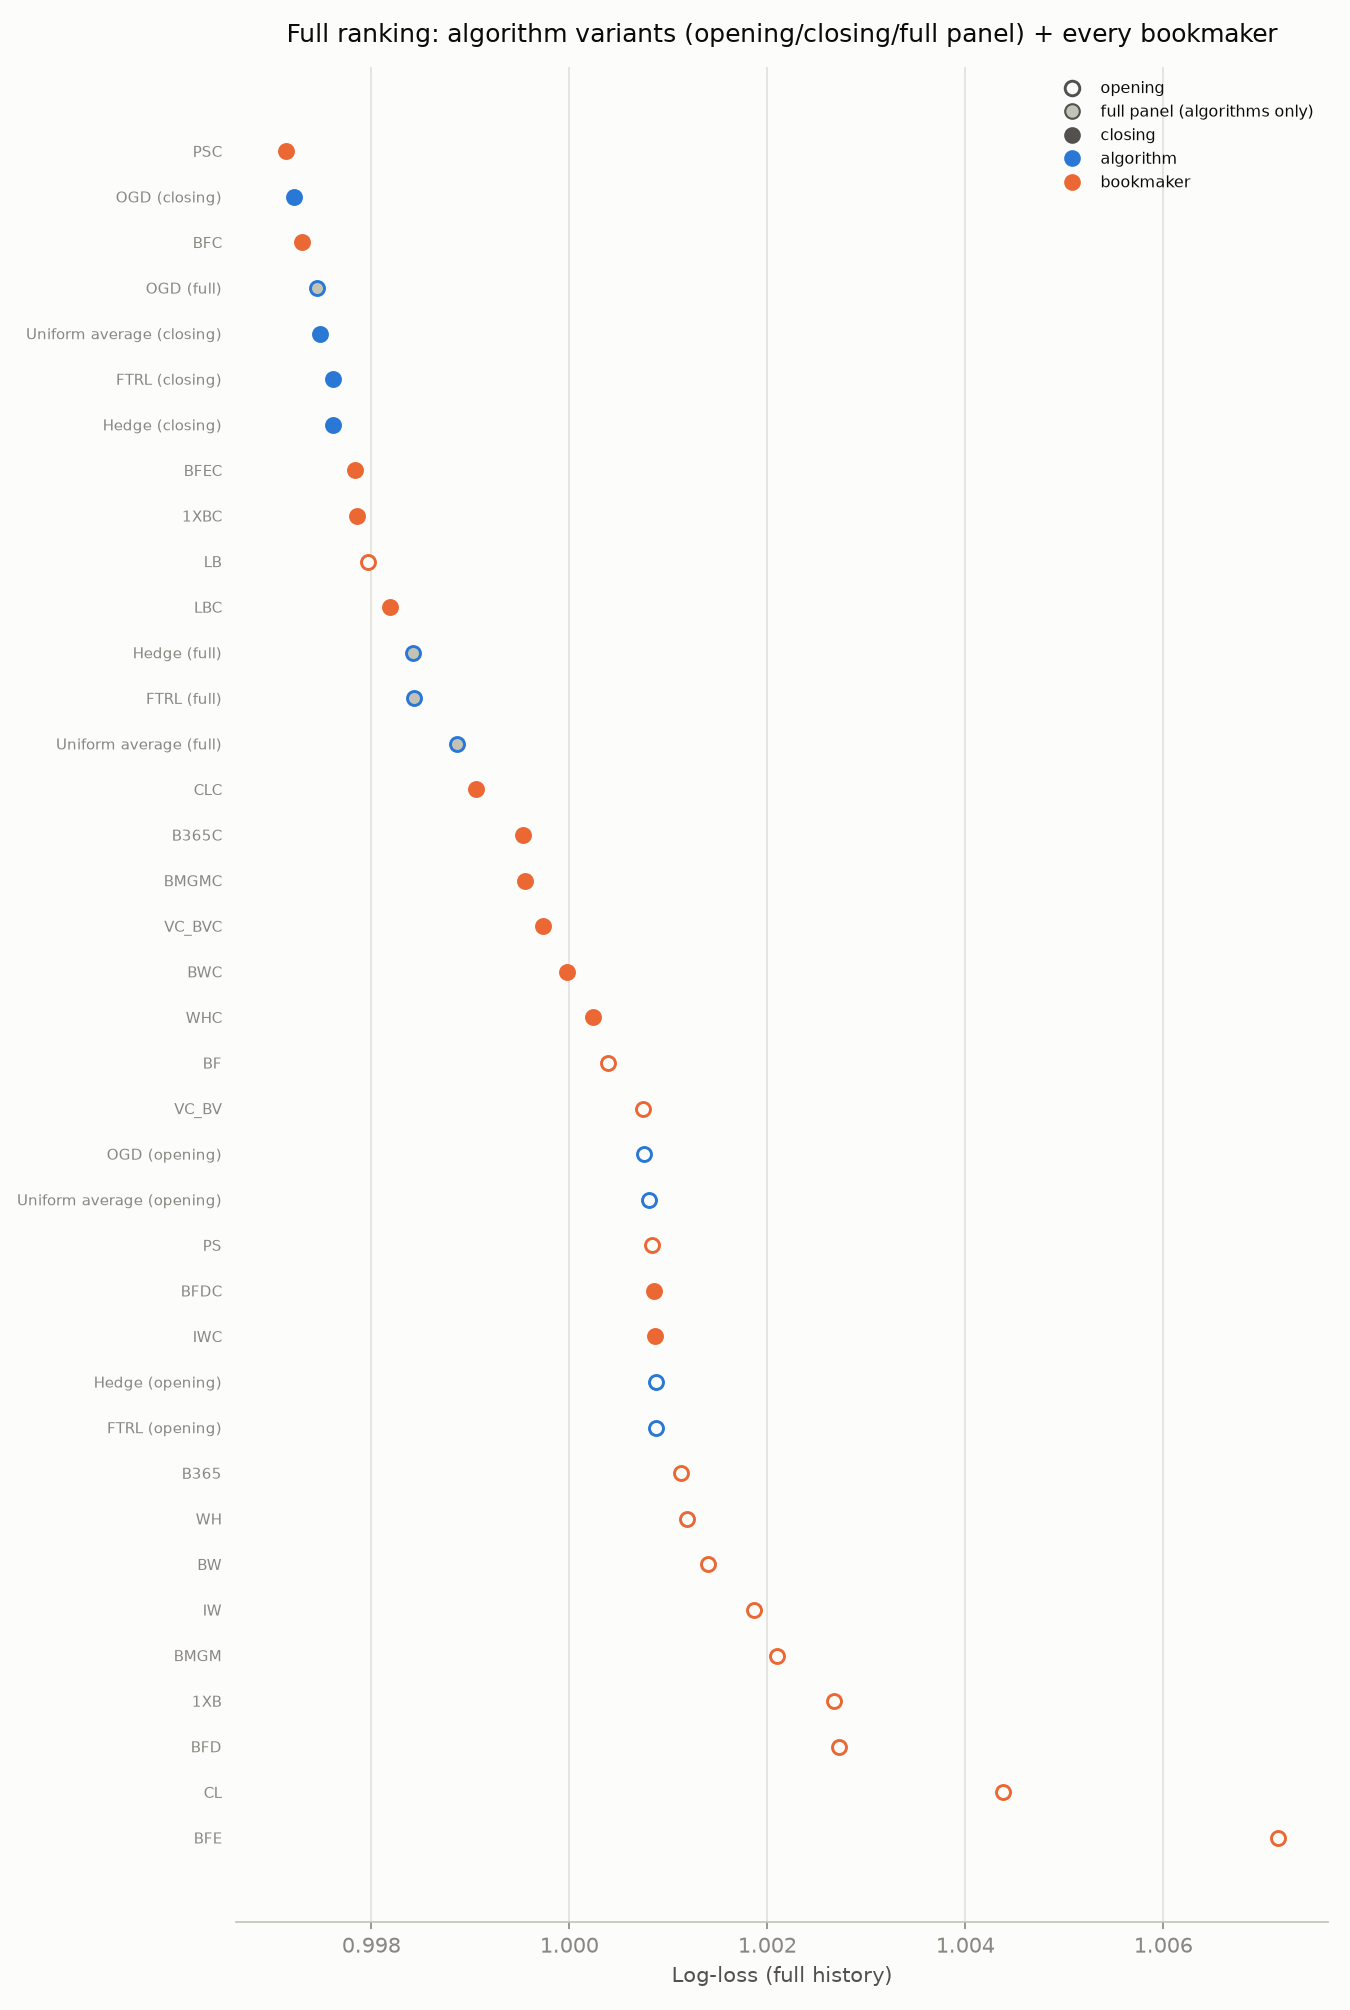

Source data for this figure (header and first rows):
rank, name, type, market, rounds, log_loss, brier, rps, accuracy, single_season
1, PSC, bookmaker, closing, 71818, 0.9971, 0.5959, 0.2026, 0.5061, False
2, OGD (closing), algorithm, closing, 76521, 0.9972, 0.596, 0.2026, 0.5065, False
3, BFC, bookmaker, closing, 7680, 0.9973, 0.5959, 0.2025, 0.5103, True
4, OGD (full), algorithm, full, 76584, 0.9975, 0.5961, 0.2027, 0.5066, False
5, Uniform average (closing), algorithm, closing, 76521, 0.9975, 0.5961, 0.2027, 0.5067, False
6, FTRL (closing), algorithm, closing, 76521, 0.9976, 0.5962, 0.2027, 0.5066, False
7, Hedge (closing), algorithm, closing, 76521, 0.9976, 0.5962, 0.2027, 0.5066, False
8, BFEC, bookmaker, closing, 14885, 0.9978, 0.5966, 0.2025, 0.5089, False
9, 1XBC, bookmaker, closing, 7681, 0.9979, 0.5961, 0.2025, 0.5081, True
10, LB, bookmaker, opening, 20972, 0.998, 0.5968, 0.203, 0.5064, False
11, LBC, bookmaker, closing, 5587, 0.9982, 0.5967, 0.2032, 0.5074, True
12, Hedge (full), algorithm, full, 76584, 0.9984, 0.5967, 0.203, 0.5065, False
13, FTRL (full), algorithm, full, 76584, 0.9984, 0.5967, 0.203, 0.5065, False
14, Uniform average (full), algorithm, full, 76584, 0.9989, 0.597, 0.2031, 0.5059, False
15, CLC, bookmaker, closing, 5257, 0.9991, 0.5973, 0.2032, 0.5041, True
16, B365C, bookmaker, closing, 53267, 0.9995, 0.5973, 0.2031, 0.507, False
17, BMGMC, bookmaker, closing, 7508, 0.9996, 0.5978, 0.203, 0.5076, True
18, VC_BVC, bookmaker, closing, 45424, 0.9997, 0.5976, 0.2033, 0.5059, False
19, BWC, bookmaker, closing, 49755, 1, 0.5977, 0.2032, 0.5062, False
20, WHC, bookmaker, closing, 42366, 1, 0.5979, 0.2035, 0.5055, False
21, BF, bookmaker, opening, 7673, 1, 0.5981, 0.2035, 0.5054, True
22, VC_BV, bookmaker, opening, 68397, 1.001, 0.5983, 0.2037, 0.5035, False
23, OGD (opening), algorithm, opening, 76557, 1.001, 0.5983, 0.2037, 0.5039, False
24, Uniform average (opening), algorithm, opening, 76557, 1.001, 0.5984, 0.2037, 0.504, False
25, PS, bookmaker, opening, 71284, 1.001, 0.5984, 0.2038, 0.5031, False
26, BFDC, bookmaker, closing, 7524, 1.001, 0.5987, 0.2033, 0.507, True
27, IWC, bookmaker, closing, 34038, 1.001, 0.5982, 0.2038, 0.5038, False
28, Hedge (opening), algorithm, opening, 76557, 1.001, 0.5984, 0.2038, 0.504, False
29, FTRL (opening), algorithm, opening, 76557, 1.001, 0.5984, 0.2038, 0.5039, False
30, B365, bookmaker, opening, 76438, 1.001, 0.5985, 0.2037, 0.5038, False
31, WH, bookmaker, opening, 65470, 1.001, 0.5986, 0.2039, 0.5031, False
32, BW, bookmaker, opening, 72752, 1.001, 0.5987, 0.2038, 0.5035, False
33, IW, bookmaker, opening, 57185, 1.002, 0.599, 0.2041, 0.5021, False
34, BMGM, bookmaker, opening, 7309, 1.002, 0.5994, 0.2038, 0.5058, True
35, 1XB, bookmaker, opening, 7505, 1.003, 0.5996, 0.204, 0.5039, True
36, BFD, bookmaker, opening, 7619, 1.003, 0.5999, 0.2039, 0.5053, True
37, CL, bookmaker, opening, 5393, 1.004, 0.601, 0.2044, 0.5003, True
38, BFE, bookmaker, opening, 14763, 1.007, 0.6031, 0.2053, 0.496, False
